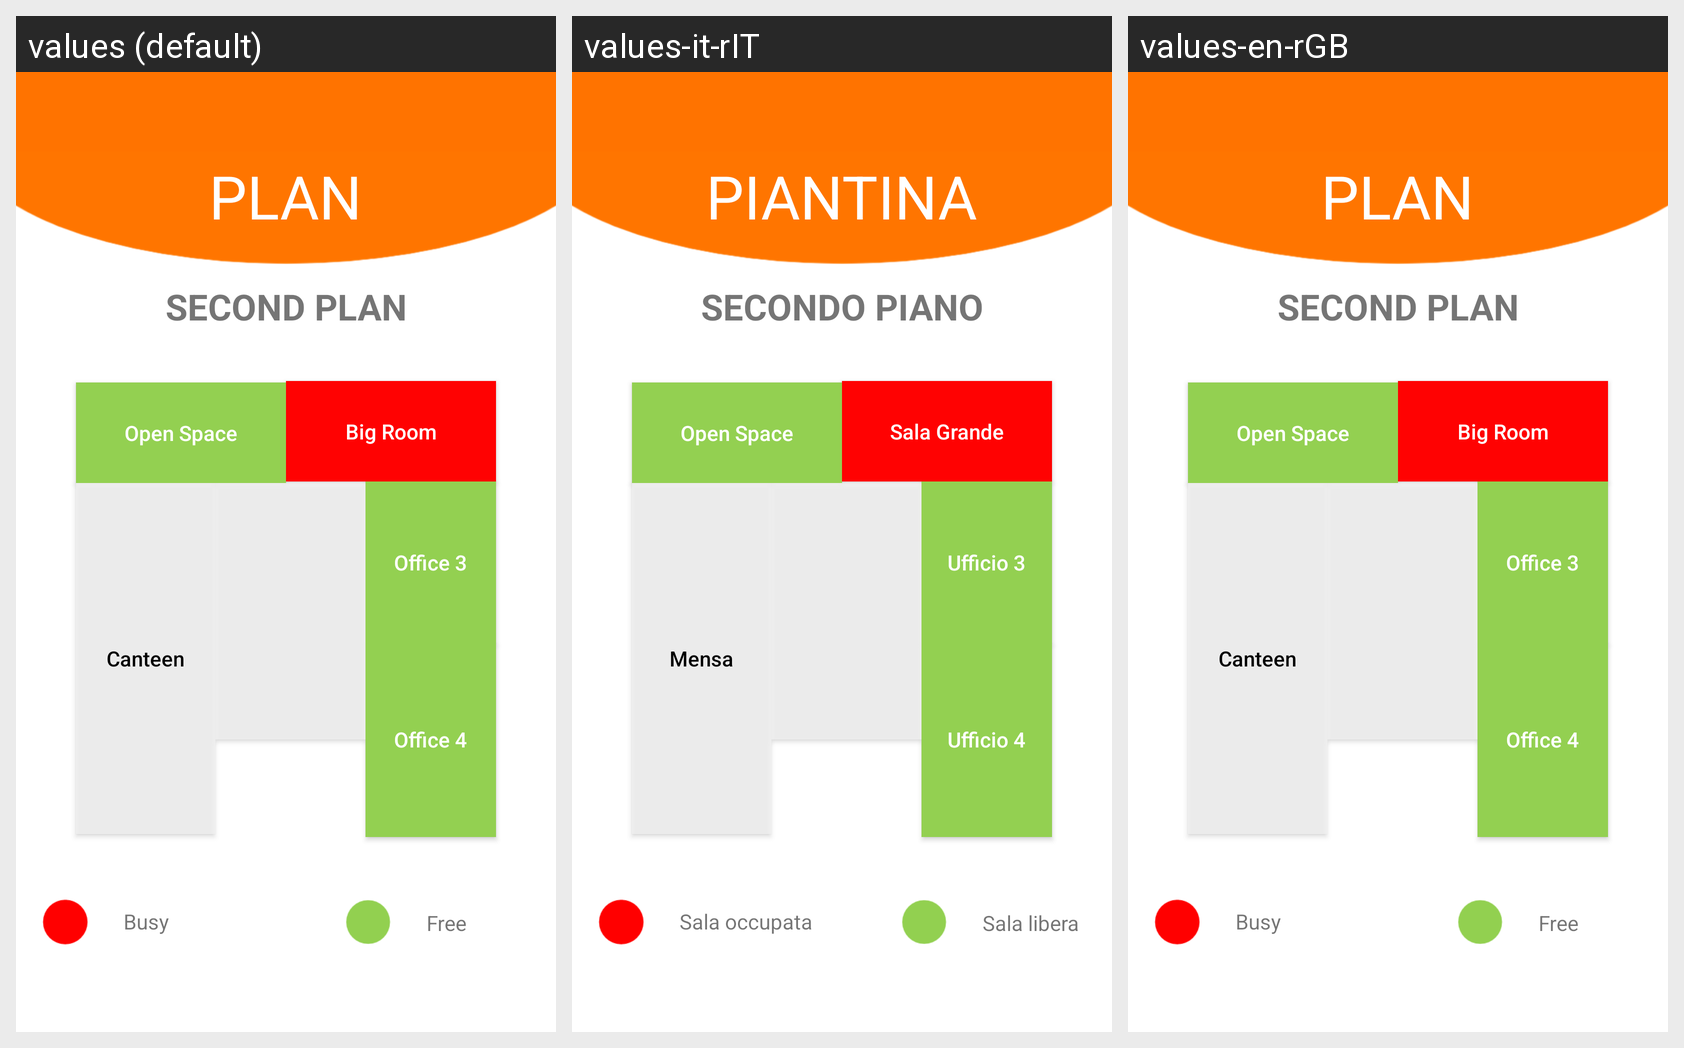

For this localized Android screen grid, give each drawn string resource with its value in every locale shown.
Android screen res/layout/activity_secondo_piano.xml rendered under 3 locales, left to right: values (default), values-it-rIT, values-en-rGB. Device: Nexus 5 (rendered at 1080×1920; each locale shown at half size, 540×960, under a caption strip naming it); theme AppTheme.
Strings drawn on this screen, with the default value and each locale's value (text and hints the layout hard-codes, and strings that could not be matched under every locale, appear in the picture but are not listed):

title_secondo_piano
  values: SECOND PLAN
  values-it-rIT: SECONDO PIANO
  values-en-rGB: SECOND PLAN

title_piantina
  values: PLAN
  values-it-rIT: PIANTINA
  values-en-rGB: PLAN

button_open_space
  values: Open Space
  values-it-rIT: Open Space  [not translated; the default value is used]
  values-en-rGB: Open Space  [not translated; the default value is used]

button_sala_grande
  values: Big Room
  values-it-rIT: Sala Grande
  values-en-rGB: Big Room

button_mensa
  values: Canteen
  values-it-rIT: Mensa
  values-en-rGB: Canteen

button_ufficio_3
  values: Office 3
  values-it-rIT: Ufficio 3
  values-en-rGB: Office 3

button_ufficio_4
  values: Office 4
  values-it-rIT: Ufficio 4
  values-en-rGB: Office 4

occupato
  values: Busy
  values-it-rIT: Sala occupata
  values-en-rGB: Busy

libero
  values: Free
  values-it-rIT: Sala libera
  values-en-rGB: Free
